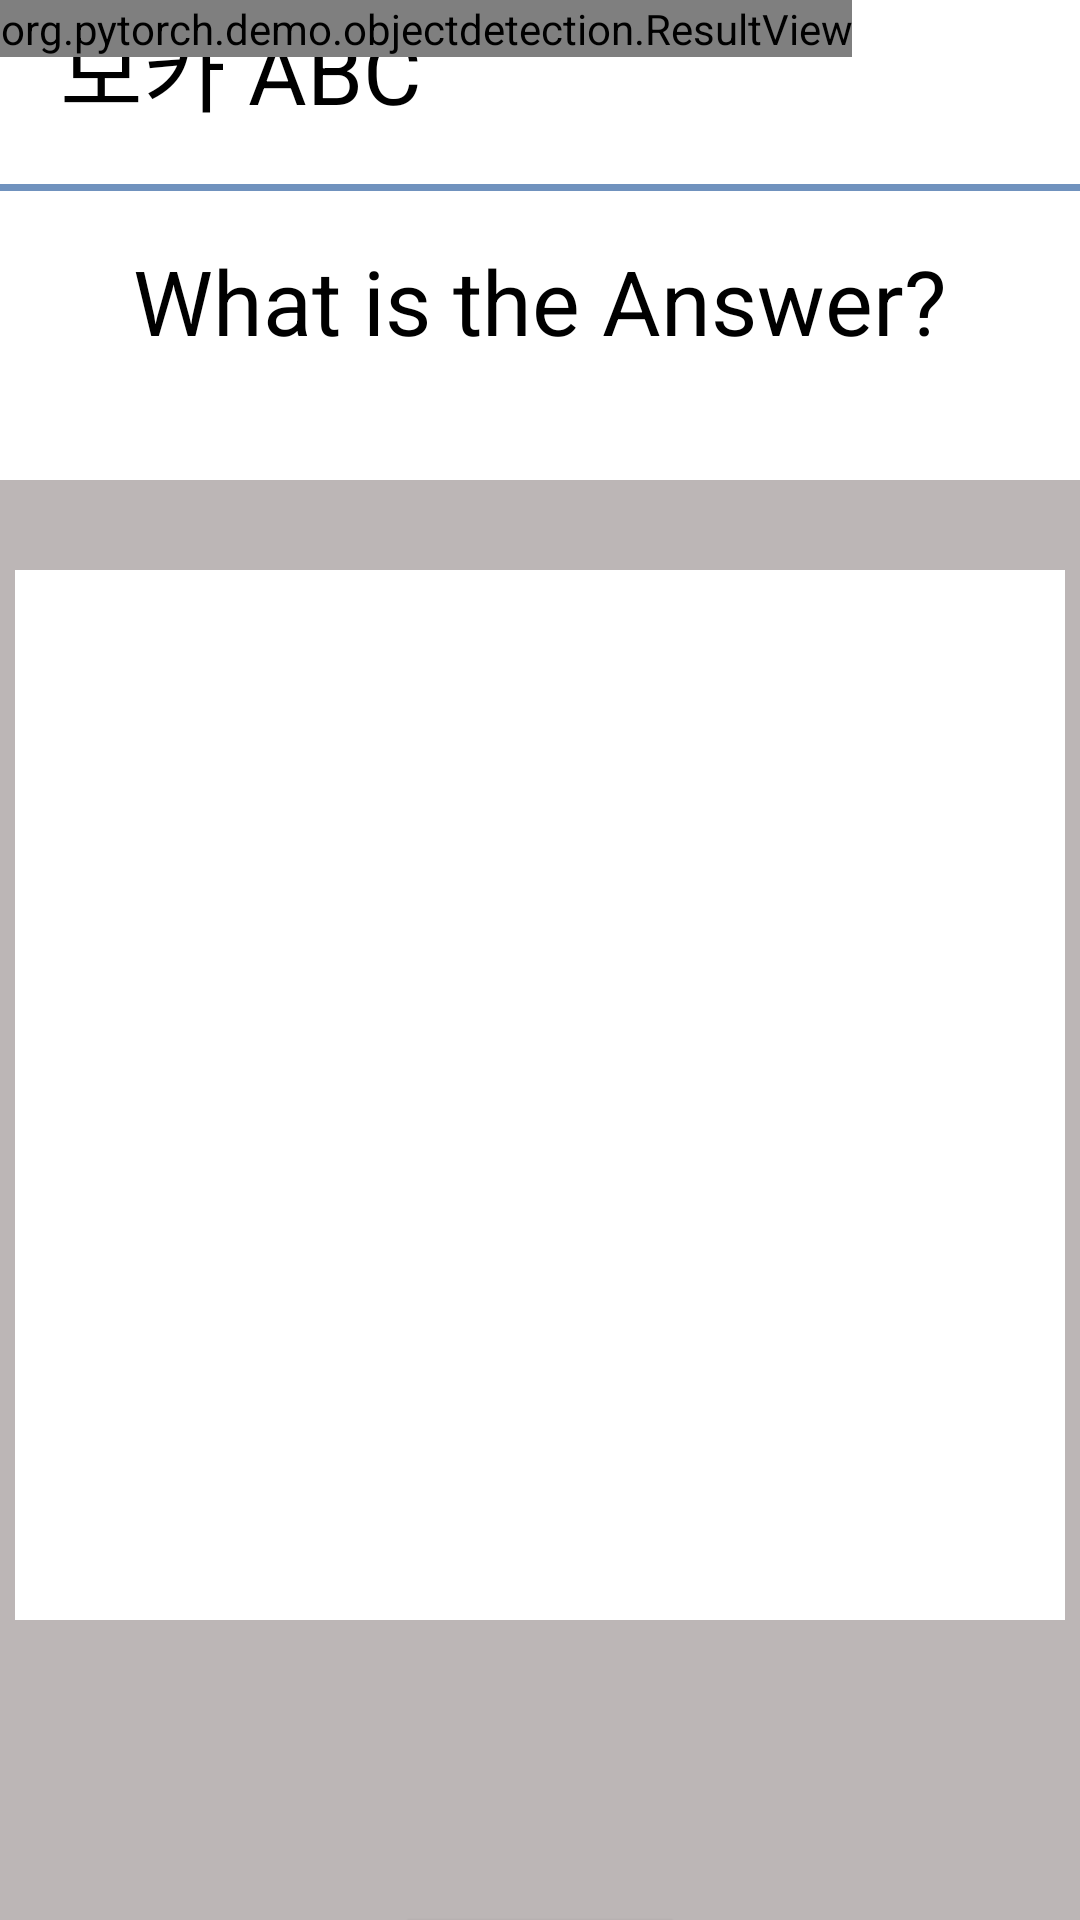

Reconstruct the res/layout file that produces this screen, plus the resources it refers to.
<!-- AndroidManifest.xml: application theme AppTheme -->
<!-- res/layout/camera_act.xml -->
<?xml version="1.0" encoding="utf-8"?>
<androidx.constraintlayout.widget.ConstraintLayout xmlns:android="http://schemas.android.com/apk/res/android"
    xmlns:app="http://schemas.android.com/apk/res-auto"
    xmlns:tools="http://schemas.android.com/tools"
    android:layout_width="match_parent"
    android:layout_height="match_parent"
    android:background="@android:color/white"
    android:fitsSystemWindows="true">

    <TextView
        android:id="@+id/question"
        android:layout_width="wrap_content"
        android:layout_height="wrap_content"
        android:layout_marginStart="800dp"
        android:text="문제는?"
        app:layout_constraintTop_toTopOf="parent"
        tools:layout_editor_absoluteX="500dp" />



    <ImageView
        android:layout_width="match_parent"
        android:layout_height="1000dp"
        android:background="#FFFFFF"
        android:contentDescription="@string/image_view"
        app:layout_constraintDimensionRatio="1:1"
        app:layout_constraintEnd_toEndOf="parent"
        app:layout_constraintHorizontal_bias="0.0"
        app:layout_constraintStart_toStartOf="parent"
        app:layout_constraintTop_toTopOf="parent" />

    <TextView
        android:layout_width="match_parent"
        android:layout_height="wrap_content"
        android:text="보카 ABC"
        android:textSize="30sp"
        android:layout_marginLeft ="20dp"
        android:textColor="#000000" />

    <ImageView
        android:layout_width="match_parent"
        android:layout_height="wrap_content"
        android:layout_marginTop="60dp"
        android:contentDescription="@string/image_view"
        app:layout_constraintTop_toTopOf="parent"
        app:srcCompat="@drawable/bar" />


    <TextView
        android:layout_width="match_parent"
        android:layout_height="wrap_content"
        android:text="What is the Answer?"
        app:layout_constraintTop_toTopOf="parent"
        android:layout_marginTop="80dp"
        android:textAlignment="center"
        android:textColor="#000000"
        android:textSize="30sp" />

    <ImageView
        android:id="@+id/background"
        android:layout_width="500dp"
        android:layout_height="550dp"
        android:layout_marginTop="160dp"
        android:background="#BCB6B6"
        android:contentDescription="@string/image_view"
        app:layout_constraintEnd_toEndOf="parent"
        app:layout_constraintHorizontal_bias="0.5"
        app:layout_constraintStart_toStartOf="parent"
        app:layout_constraintTop_toTopOf="parent" />

    <ImageView
        android:id="@+id/od_imageView"
        android:layout_width="350dp"
        android:layout_height="350dp"
        android:layout_marginTop="30dp"
        android:background="#FFFFFF"
        android:contentDescription="@string/image_view"
        app:layout_constraintEnd_toEndOf="parent"
        app:layout_constraintHorizontal_bias="0.5"
        app:layout_constraintStart_toStartOf="parent"
        app:layout_constraintTop_toTopOf="@id/background" />












        />
    <TextView
        android:id="@+id/hint_letter"
        android:layout_width="wrap_content"
        android:layout_height="wrap_content"
        android:text=""
        app:layout_constraintTop_toBottomOf="@id/od_imageView"
        android:layout_marginTop="20dp"
        android:textAlignment="center"
        android:textColor="#000000"
        android:textSize="30sp"
        app:layout_constraintEnd_toEndOf="parent"
        app:layout_constraintHorizontal_bias="0.5"
        app:layout_constraintStart_toStartOf="parent"
        />

    <Button
        android:id="@+id/hint"
        android:layout_width="wrap_content"
        android:layout_height="wrap_content"
        android:text="힌트보기"
        android:background="#ffffff"
        app:layout_constraintEnd_toEndOf="parent"
        app:layout_constraintHorizontal_bias="0.5"
        app:layout_constraintStart_toStartOf="parent"
        app:layout_constraintTop_toBottomOf="@+id/od_imageView"
        android:layout_marginTop="100dp"
        />

    <ImageView
        android:id="@+id/od_diceView"
        android:layout_width="400dp"
        android:layout_height="100dp"
        android:layout_marginTop="50dp"
        android:background="#FFFFFF"
        android:contentDescription="@string/image_view"
        app:layout_constraintDimensionRatio="5:1"
        app:layout_constraintEnd_toEndOf="parent"
        app:layout_constraintHorizontal_bias="0.5"
        app:layout_constraintStart_toStartOf="parent"
        app:layout_constraintTop_toBottomOf="@id/background" />

    <ImageButton
        android:id="@+id/btn_play"
        android:layout_width="80dp"
        android:layout_height="80dp"
        android:layout_marginTop="50dp"
        android:src="@drawable/sound"
        android:background="#ffffff"
        app:layout_constraintEnd_toEndOf="parent"
        app:layout_constraintHorizontal_bias="0.9"
        app:layout_constraintStart_toStartOf="parent"
        app:layout_constraintTop_toBottomOf="@id/background" />

    <ImageButton
        android:id="@+id/btn_stop"
        android:layout_width="80dp"
        android:layout_height="80dp"
        android:layout_marginTop="50dp"
        android:src="@drawable/no_sound"
        android:background="#ffffff"
        app:layout_constraintEnd_toEndOf="parent"
        app:layout_constraintHorizontal_bias="0.9"
        app:layout_constraintStart_toStartOf="parent"
        app:layout_constraintTop_toBottomOf="@id/btn_play" />

    <ViewStub
        android:id="@+id/object_detection_texture_view_stub"
        android:layout_width="200dp"
        android:layout_height="300dp"
        android:layout_marginTop="20dp"
        android:layout="@layout/texture_view"
        app:layout_constraintEnd_toEndOf="parent"
        app:layout_constraintHorizontal_bias="0.5"
        app:layout_constraintStart_toStartOf="parent"
        app:layout_constraintTop_toBottomOf="@+id/od_diceView"/>



    <org.pytorch.demo.objectdetection.ResultView
        android:id="@+id/resultView"
        android:layout_width="wrap_content"
        android:layout_height="wrap_content"
        app:layout_constraintDimensionRatio="1:1"
        app:layout_constraintEnd_toEndOf="parent"
        app:layout_constraintHorizontal_bias="0.0"
        app:layout_constraintStart_toStartOf="parent"
        app:layout_constraintTop_toTopOf="parent" />

    
    
    
    
    
    
    
    
    
    
    
    
    
    

    <Button
        android:id="@+id/btn_next"
        android:layout_width="wrap_content"
        android:layout_height="wrap_content"
        android:layout_marginTop="500dp"
        android:text="확인"
        android:background="#ffffff"
        app:layout_constraintEnd_toEndOf="parent"
        app:layout_constraintHorizontal_bias="0.5"
        app:layout_constraintStart_toStartOf="parent"
        app:layout_constraintTop_toBottomOf="@id/background" />

    <TextView
        android:id="@+id/detected"
        android:layout_width="match_parent"
        android:layout_height="wrap_content"
        android:layout_marginTop="20dp"
        android:accessibilityHeading="false"
        app:layout_constraintEnd_toEndOf="parent"
        app:layout_constraintHorizontal_bias="0.5"
        app:layout_constraintStart_toStartOf="parent"
        app:layout_constraintTop_toBottomOf="@id/od_imageView"
        android:textAlignment="center"
        android:textColor="#123EC3"
        android:textSize="30sp"
        android:textStyle="bold"
        />


</androidx.constraintlayout.widget.ConstraintLayout>
<!-- res/layout/texture_view.xml (included above) -->
<?xml version="1.0" encoding="utf-8"?>
<TextureView xmlns:android="http://schemas.android.com/apk/res/android"
    android:id="@+id/object_detection_texture_view"
    android:layout_width="match_parent"
    android:layout_height="match_parent" />

    
    
    
    
    
    
    

    
    
    
    
    
    


    
<!-- resources referenced by this layout -->
<resources>
  <!-- drawable bar: png bitmap (drawable, 160 bytes) -->
  <!-- drawable no_sound: png bitmap (drawable, 1586 bytes) -->
  <!-- drawable sound: png bitmap (drawable, 1290 bytes) -->
  <string name="image_view">Image View</string>
  <style name="AppTheme" parent="Theme.AppCompat.Light.NoActionBar">
          
          <item name="colorPrimary">@color/colorPrimary</item>
          <item name="colorPrimaryDark">@color/colorPrimaryDark</item>
          <item name="colorAccent">@color/colorAccent</item>
  
          <item name="android:windowFullscreen">true</item>
      </style>
  <!-- not gathered from this repository: default colours our renderer supplied (Android Studio template values) -->
  <color name="colorPrimary">#FF6200EE</color>
  <color name="colorPrimaryDark">#FF3700B3</color>
  <color name="colorAccent">#FF03DAC5</color>
</resources>
